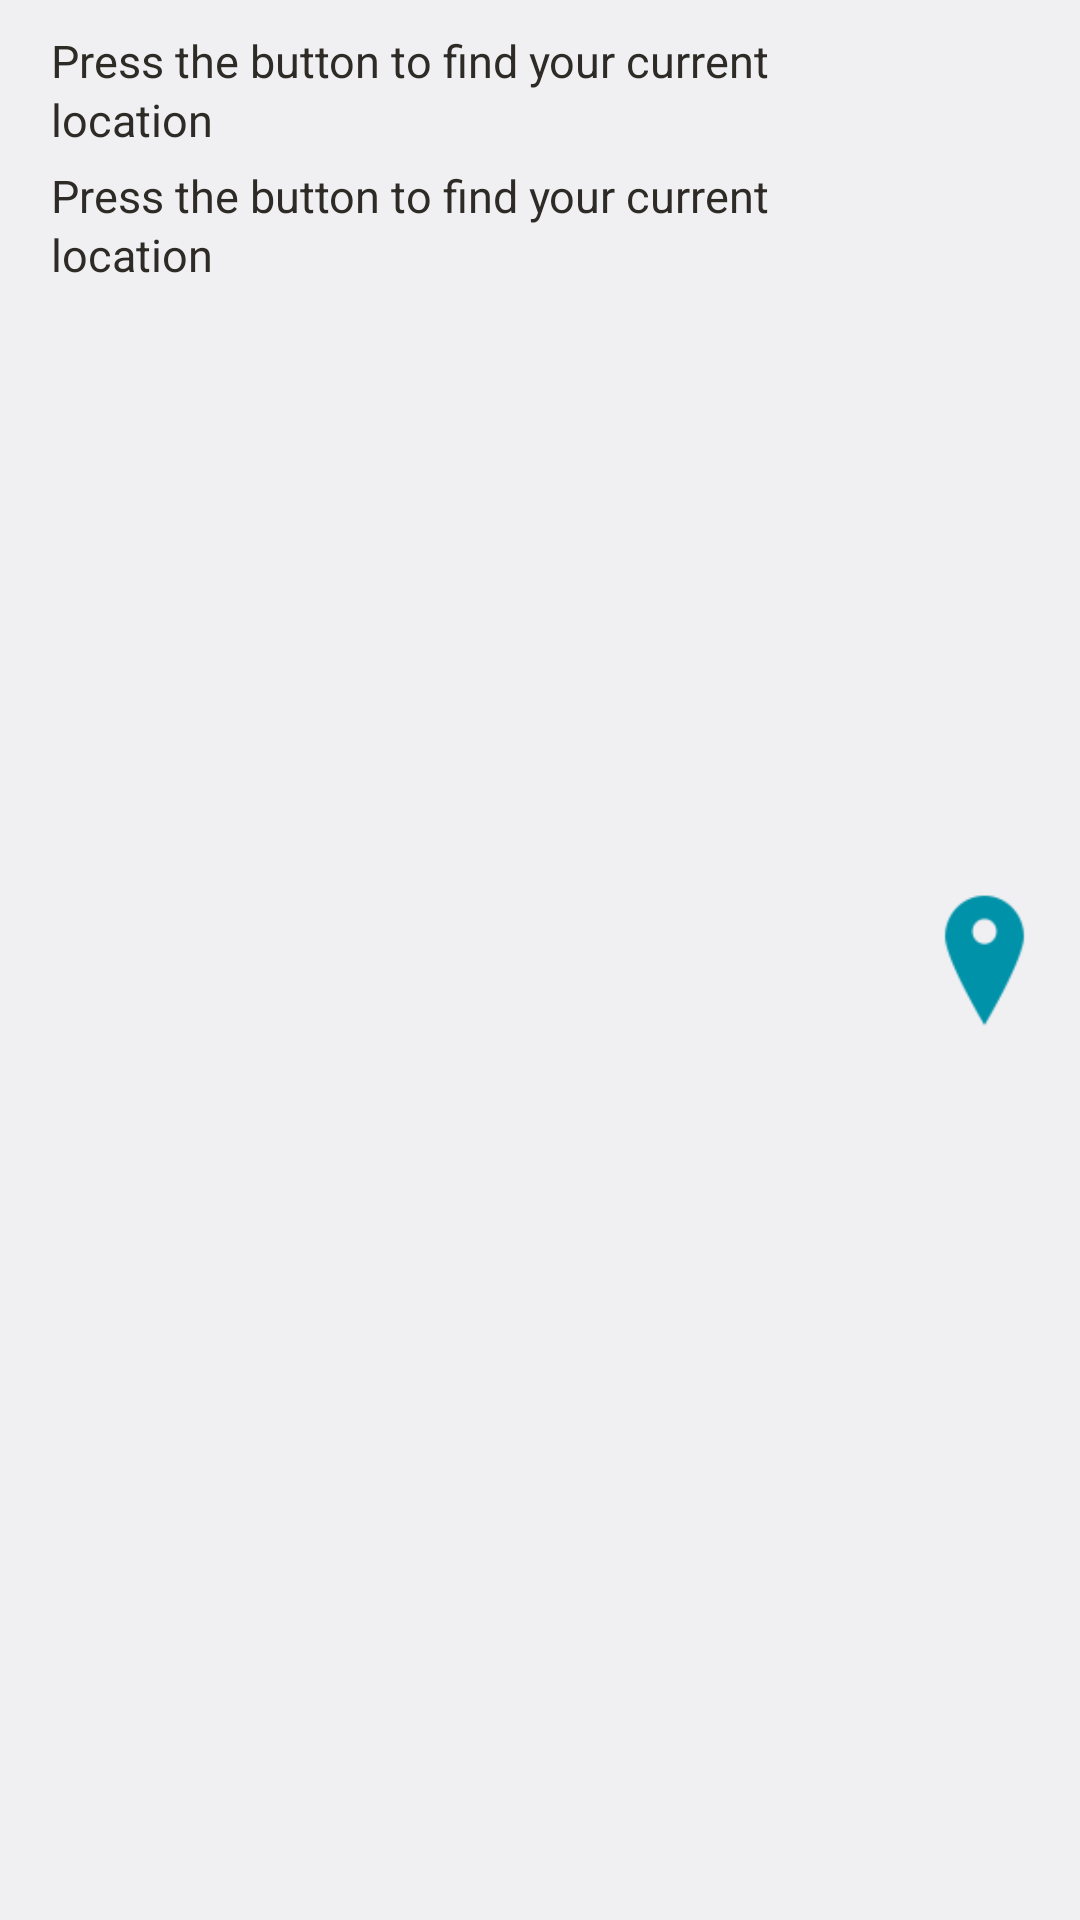

Write the Android layout XML for this screen, with the resource values it uses.
<!-- AndroidManifest.xml: application theme AppTheme -->
<!-- res/layout/shabbatmode_time.xml -->
<?xml version="1.0" encoding="utf-8"?>
<RelativeLayout android:background="?android:selectableItemBackground" android:paddingTop="@dimen/preference_padding_top_bottom" android:paddingBottom="@dimen/preference_padding_top_bottom" android:layout_width="fill_parent" android:layout_height="wrap_content" android:paddingStart="@dimen/preference_padding_side" android:paddingEnd="@dimen/preference_padding_side"
  xmlns:android="http://schemas.android.com/apk/res/android">
    <ImageButton android:gravity="center" android:id="@id/update_location_button" android:background="?android:selectableItemBackground" android:layout_width="30.0dip" android:layout_height="45.0dip" android:src="@drawable/gps_btn_selector" android:scaleType="centerCrop" android:adjustViewBounds="true" android:layout_centerVertical="true" android:contentDescription="@string/content_descriptor_image" android:layout_alignParentEnd="true" />
    <LinearLayout android:gravity="end" android:orientation="vertical" android:id="@id/find_location_layout" android:layout_width="fill_parent" android:layout_height="wrap_content" android:layout_toStartOf="@id/update_location_button">
        <TextView android:textSize="@dimen/shabbat_times_txt_size" android:textColor="@color/custom_time_text" android:gravity="start" android:id="@id/current_location_title" android:layout_width="fill_parent" android:layout_height="wrap_content" android:text="@string/press_btn_to_locate" android:lineSpacingExtra="2.0dip" style="@style/SummaryPrefTextAppearance" />
        <TextView android:textSize="@dimen/shabbat_times_txt_size" android:textColor="@color/custom_time_text" android:gravity="start" android:id="@id/shabbat_entrance_date" android:layout_width="fill_parent" android:layout_height="wrap_content" android:layout_marginTop="5.0dip" android:text="@string/press_btn_to_locate" android:lineSpacingExtra="2.0dip" style="@style/SummaryPrefTextAppearance" />
    </LinearLayout>
</RelativeLayout>
<!-- resources referenced by this layout -->
<resources>
  <dimen name="preference_padding_side">17.0dip</dimen>
  <dimen name="preference_padding_top_bottom">10.0dip</dimen>
  <dimen name="shabbat_times_txt_size">15.0sp</dimen>
  <!-- drawable gps_btn_selector (drawable) -->
  <?xml version="1.0" encoding="utf-8"?>
  <selector
    xmlns:android="http://schemas.android.com/apk/res/android">
      <item android:state_enabled="false" android:drawable="@drawable/stat_sys_gps_on_accent_disabled" />
      <item android:drawable="@drawable/stat_sys_gps_on_accent" />
  </selector>
  <string name="content_descriptor_image">content_descriptor_image</string>
  <string name="press_btn_to_locate">Press the button to find your current location</string>
  <style name="SummaryPrefTextAppearance" parent="@android:style/TextAppearance.DeviceDefault.Small">
          <item name="android:textColor">@color/custom_summary_text</item>
      </style>
  <style name="AppTheme" parent="@android:style/Theme.DeviceDefault.Light">
          <item name="android:alertDialogStyle">@style/AppTheme.AlertDialogTheme</item>
          <item name="android:actionBarStyle">@style/AppTheme.ActionBar</item>
          <item name="android:alertDialogTheme">@style/AppTheme.AlertDialogTheme</item>
          <item name="android:actionBarWidgetTheme">@style/AppTheme.ActionBarWidget</item>
      </style>
  <!-- drawable stat_sys_gps_on_accent_disabled: png bitmap (drawable-ldpi-v4, 1194 bytes) -->
  <!-- drawable stat_sys_gps_on_accent: png bitmap (drawable-hdpi-v4, 945 bytes) -->
  <style name="AppTheme.AlertDialogTheme" parent="@android:style/Theme.Holo.Light.Dialog">
          <item name="android:textAppearance">@style/AlertDialogTextAppearance</item>
          <item name="android:windowBackground">@android:color/transparent</item>
          <item name="android:windowFrame">@null</item>
          <item name="android:windowIsFloating">true</item>
          <item name="android:windowContentOverlay">@null</item>
          <item name="android:windowTitleStyle">@style/AlertDialogTitleTextAppearance</item>
          <item name="android:windowAnimationStyle">@android:style/Animation.Dialog</item>
          <item name="android:backgroundDimEnabled">true</item>
      </style>
  <style name="AppTheme.ActionBar" parent="@android:style/Widget.DeviceDefault.Light.ActionBar">
          <item name="android:background">#ff00a5c4</item>
          <item name="android:titleTextStyle">@style/AppTheme.ActionBarTitleText</item>
      </style>
  <style name="AppTheme.ActionBarWidget" parent="@android:style/Theme.DeviceDefault.Light">
          <item name="android:dropDownListViewStyle">@android:style/Widget.DeviceDefault.Light.ListView.DropDown</item>
          <item name="android:popupMenuStyle">@android:style/Widget.DeviceDefault.Light.PopupMenu</item>
      </style>
  <style name="AlertDialogTextAppearance" parent="@android:style/TextAppearance.Holo.Medium" />
  <style name="AlertDialogTitleTextAppearance" parent="@android:style/TextAppearance.Holo.Medium">
          <item name="android:textStyle">bold</item>
      </style>
  <style name="AppTheme.ActionBarTitleText" parent="@android:style/TextAppearance.DeviceDefault.Widget.ActionBar.Title">
          <item name="android:textColor">@color/white</item>
      </style>
  <color name="white">#ffffffff</color>
</resources>
